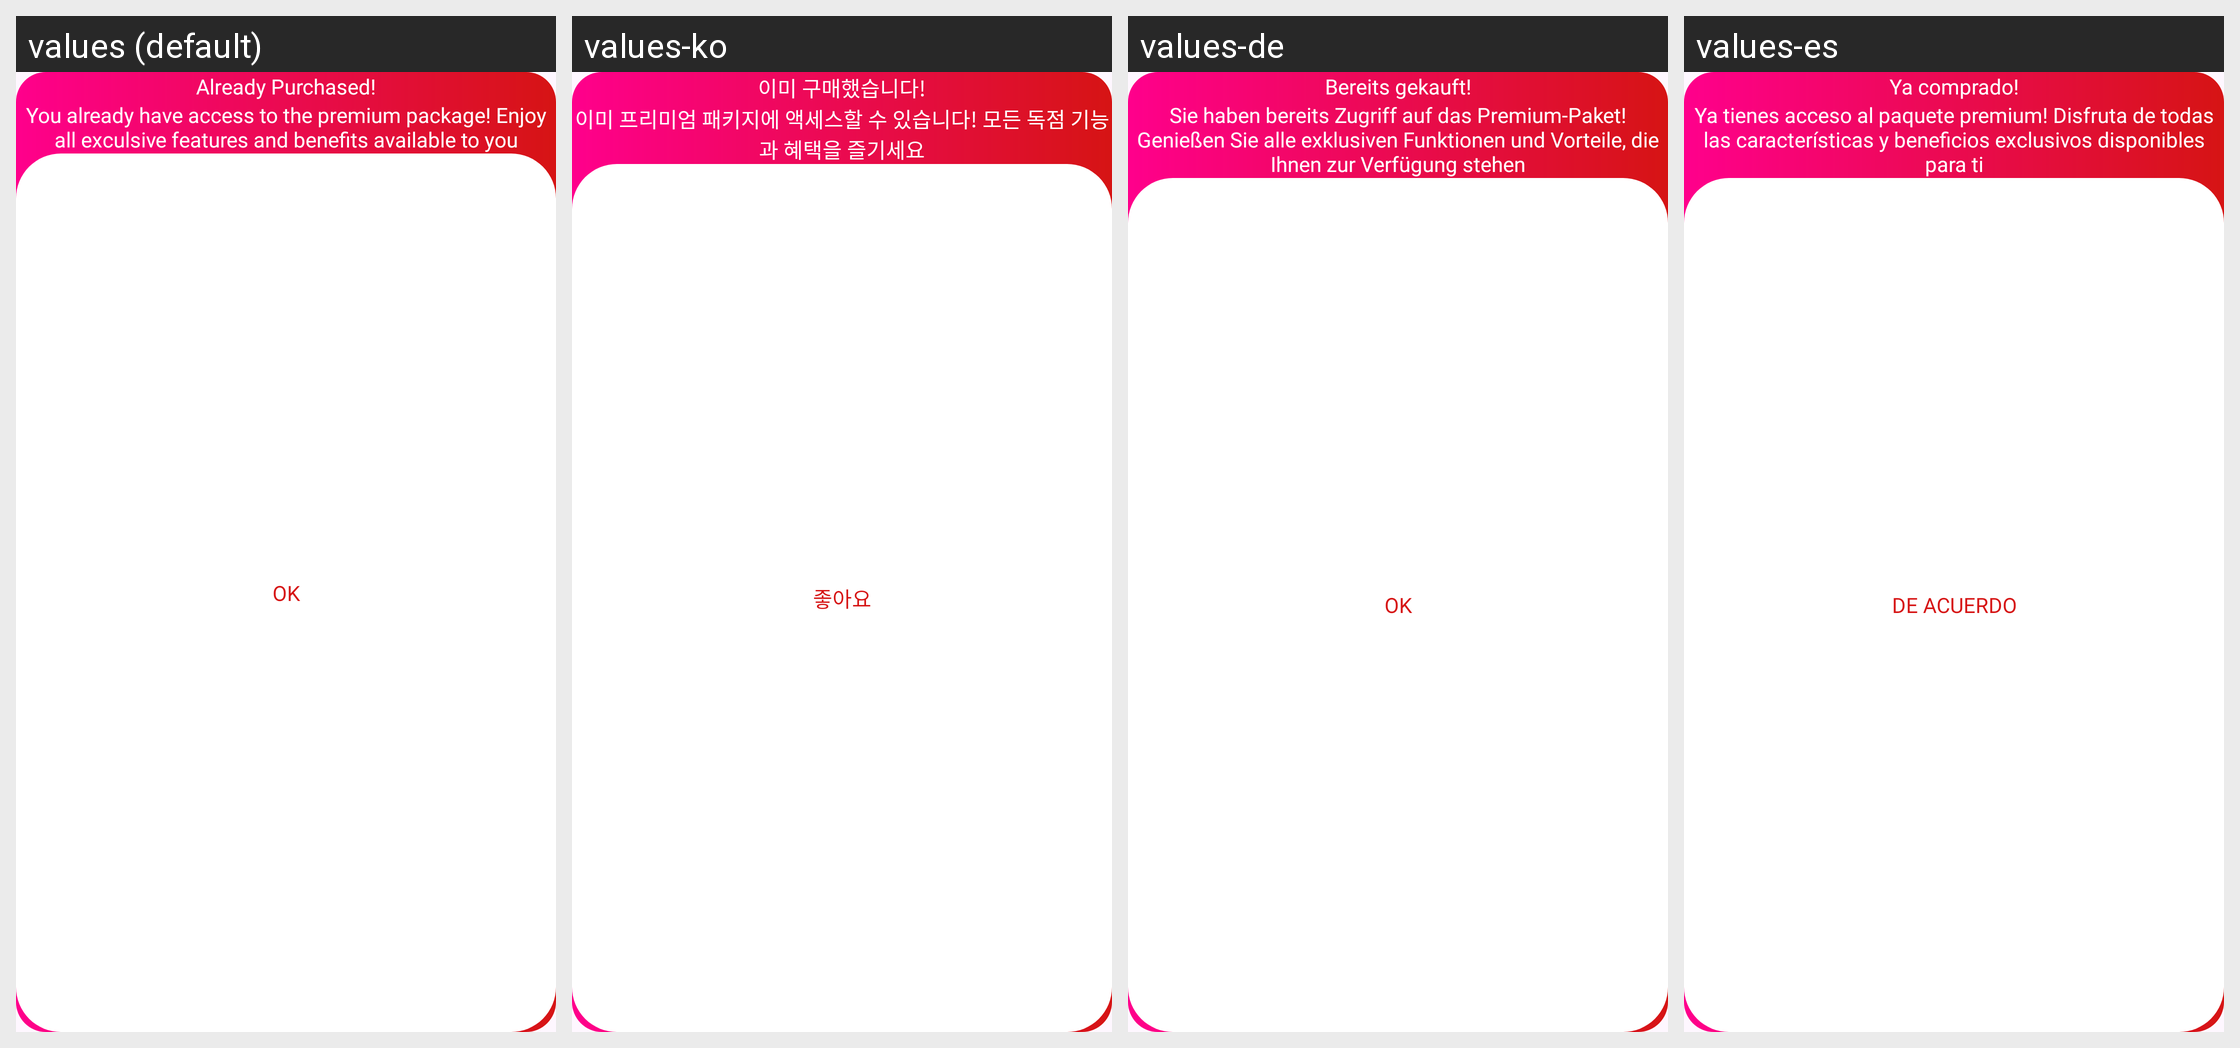

Strings drawn on this Android screen and how each of the app's shown locales translates them:
Android screen res/layout/restrict_premium_dialog_layout.xml rendered under 4 locales, left to right: values (default), values-ko, values-de, values-es. Device: Nexus 5 (rendered at 1080×1920; each locale shown at half size, 540×960, under a caption strip naming it); theme Theme._4KVideoDownloaderPlayer.
Other locales in the repository, not shown: values-ar, values-fr, values-hi, values-in, values-it, values-ms, values-pt, values-ru, values-th, values-tr, values-vi, values-zh.
Strings drawn on this screen, with the default value and each locale's value (text and hints the layout hard-codes, and strings that could not be matched under every locale, appear in the picture but are not listed):

already_purchased
  values: Already Purchased!
  values-ko: 이미 구매했습니다!
  values-de: Bereits gekauft!
  values-es: Ya comprado!

you_already_have_access_to_the_premium
  values: You already have access to the premium package! Enjoy all exculsive features and benefits available to you
  values-ko: 이미 프리미엄 패키지에 액세스할 수 있습니다! 모든 독점 기능과 혜택을 즐기세요
  values-de: Sie haben bereits Zugriff auf das Premium-Paket! Genießen Sie alle exklusiven Funktionen und Vorteile, die Ihnen zur Verfügung stehen
  values-es: Ya tienes acceso al paquete premium! Disfruta de todas las características y beneficios exclusivos disponibles para ti

ok
  values: OK
  values-ko: 좋아요
  values-de: OK
  values-es: DE ACUERDO
